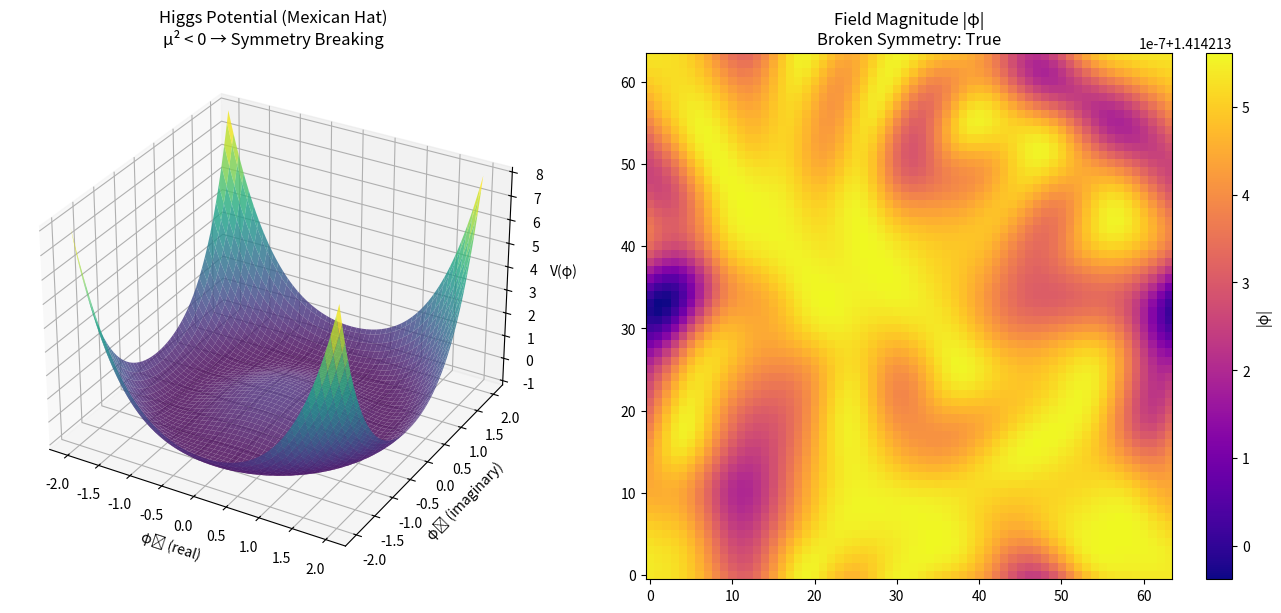

This chart was generated by the following Python code:
# higgs_field_sim.py
"""
Higgs Field Simulation
Spontaneous symmetry breaking via Mexican hat potential
Demonstrates mass generation through phase-locking
"""

import numpy as np
import matplotlib.pyplot as plt
from mpl_toolkits.mplot3d import Axes3D

def higgs_potential(phi, mu2=-1.0, lambda_=0.25):
    """
    Mexican hat potential: V = μ²|φ|² + λ|φ|⁴
    μ² < 0 → symmetry breaking (minimum at |φ| = v ≠ 0)
    """
    return mu2 * np.abs(phi)**2 + lambda_ * np.abs(phi)**4

def higgs_vev(mu2=-1.0, lambda_=0.25):
    """Vacuum expectation value (minimum of potential)"""
    return np.sqrt(-mu2 / (2 * lambda_))

class HiggsField:
    """2D Higgs field with complex scalar φ = φ₁ + iφ₂"""
    
    def __init__(self, size=64, mu2=-1.0, lambda_=0.25):
        self.size = size
        self.mu2 = mu2
        self.lambda_ = lambda_
        
        # Initialize field near vacuum (spontaneous breaking)
        v = higgs_vev(mu2, lambda_)
        self.phi1 = v + np.random.normal(0, 0.1, (size, size))
        self.phi2 = np.random.normal(0, 0.1, (size, size))
        
    @property
    def phi_magnitude(self):
        """|φ| = sqrt(φ₁² + φ₂²)"""
        return np.sqrt(self.phi1**2 + self.phi2**2)
    
    def energy_density(self):
        """Potential energy density at each point"""
        phi_mag = self.phi_magnitude
        return self.mu2 * phi_mag**2 + self.lambda_ * phi_mag**4
    
    def breath_cycle(self, dt=0.01):
        """
        Time evolution via Klein-Gordon equation
        ∂²φ/∂t² = ∇²φ - ∂V/∂φ
        
        Breath interpretation:
        - Inhale: Absorb gradient information
        - Hold: Apply Laplacian (diffusion)
        - Exhale: Relax toward minimum energy
        - Return: Preserve Goldstone mode (T=1)
        """
        # Gradient of potential (force)
        phi_mag = self.phi_magnitude
        dV_dphi1 = 2*self.mu2*self.phi1 + 4*self.lambda_*phi_mag**2*self.phi1
        dV_dphi2 = 2*self.mu2*self.phi2 + 4*self.lambda_*phi_mag**2*self.phi2
        
        # Laplacian (diffusion, nearest neighbor)
        laplacian_phi1 = (
            np.roll(self.phi1, 1, axis=0) + np.roll(self.phi1, -1, axis=0) +
            np.roll(self.phi1, 1, axis=1) + np.roll(self.phi1, -1, axis=1) -
            4*self.phi1
        )
        laplacian_phi2 = (
            np.roll(self.phi2, 1, axis=0) + np.roll(self.phi2, -1, axis=0) +
            np.roll(self.phi2, 1, axis=1) + np.roll(self.phi2, -1, axis=1) -
            4*self.phi2
        )
        
        # Update (simplified Euler)
        self.phi1 += dt * (laplacian_phi1 - dV_dphi1)
        self.phi2 += dt * (laplacian_phi2 - dV_dphi2)
        
    def detect_symmetry_breaking(self):
        """Check if field has settled into broken symmetry state"""
        v_expected = higgs_vev(self.mu2, self.lambda_)
        v_actual = np.mean(self.phi_magnitude)
        return abs(v_actual - v_expected) / v_expected < 0.1
    
    def count_goldstone_modes(self):
        """
        Goldstone bosons = massless modes from broken symmetry
        Count regions where φ₂ dominates (angular fluctuation)
        T=1 remainder interpretation
        """
        angle = np.arctan2(self.phi2, self.phi1)
        angle_variance = np.var(angle)
        return angle_variance  # High variance = active Goldstone modes

def simulate_higgs_field(steps=1000, size=64):
    """Run Higgs field evolution"""
    field = HiggsField(size=size)
    
    energy_history = []
    goldstone_history = []
    
    for step in range(steps):
        field.breath_cycle(dt=0.01)
        
        if step % 10 == 0:
            energy_history.append(np.mean(field.energy_density()))
            goldstone_history.append(field.count_goldstone_modes())
    
    return field, energy_history, goldstone_history

def visualize_higgs_field(field):
    """3D visualization of Higgs potential + field state"""
    fig = plt.figure(figsize=(14, 6))
    
    # Plot 1: Mexican hat potential
    ax1 = fig.add_subplot(121, projection='3d')
    
    phi1 = np.linspace(-2, 2, 100)
    phi2 = np.linspace(-2, 2, 100)
    PHI1, PHI2 = np.meshgrid(phi1, phi2)
    PHI = PHI1 + 1j*PHI2
    V = higgs_potential(PHI, field.mu2, field.lambda_)
    
    ax1.plot_surface(PHI1, PHI2, V, cmap='viridis', alpha=0.8)
    ax1.set_title('Higgs Potential (Mexican Hat)\nμ² < 0 → Symmetry Breaking')
    ax1.set_xlabel('φ₁ (real)')
    ax1.set_ylabel('φ₂ (imaginary)')
    ax1.set_zlabel('V(φ)')
    
    # Plot 2: Field magnitude (shows symmetry breaking)
    ax2 = fig.add_subplot(122)
    
    im = ax2.imshow(field.phi_magnitude, cmap='plasma', origin='lower')
    ax2.set_title(f'Field Magnitude |φ|\n' +
                 f'Broken Symmetry: {field.detect_symmetry_breaking()}')
    plt.colorbar(im, ax=ax2, label='|φ|')
    
    plt.tight_layout()
    return fig

if __name__ == '__main__':
    print("Simulating Higgs Field...")
    field, energy, goldstone = simulate_higgs_field(steps=2000, size=64)
    
    print(f"✓ Symmetry breaking detected: {field.detect_symmetry_breaking()}")
    print(f"✓ Vacuum expectation: {np.mean(field.phi_magnitude):.3f}")
    print(f"✓ Goldstone mode activity: {goldstone[-1]:.3f}")
    
    visualize_higgs_field(field)
    plt.show()
